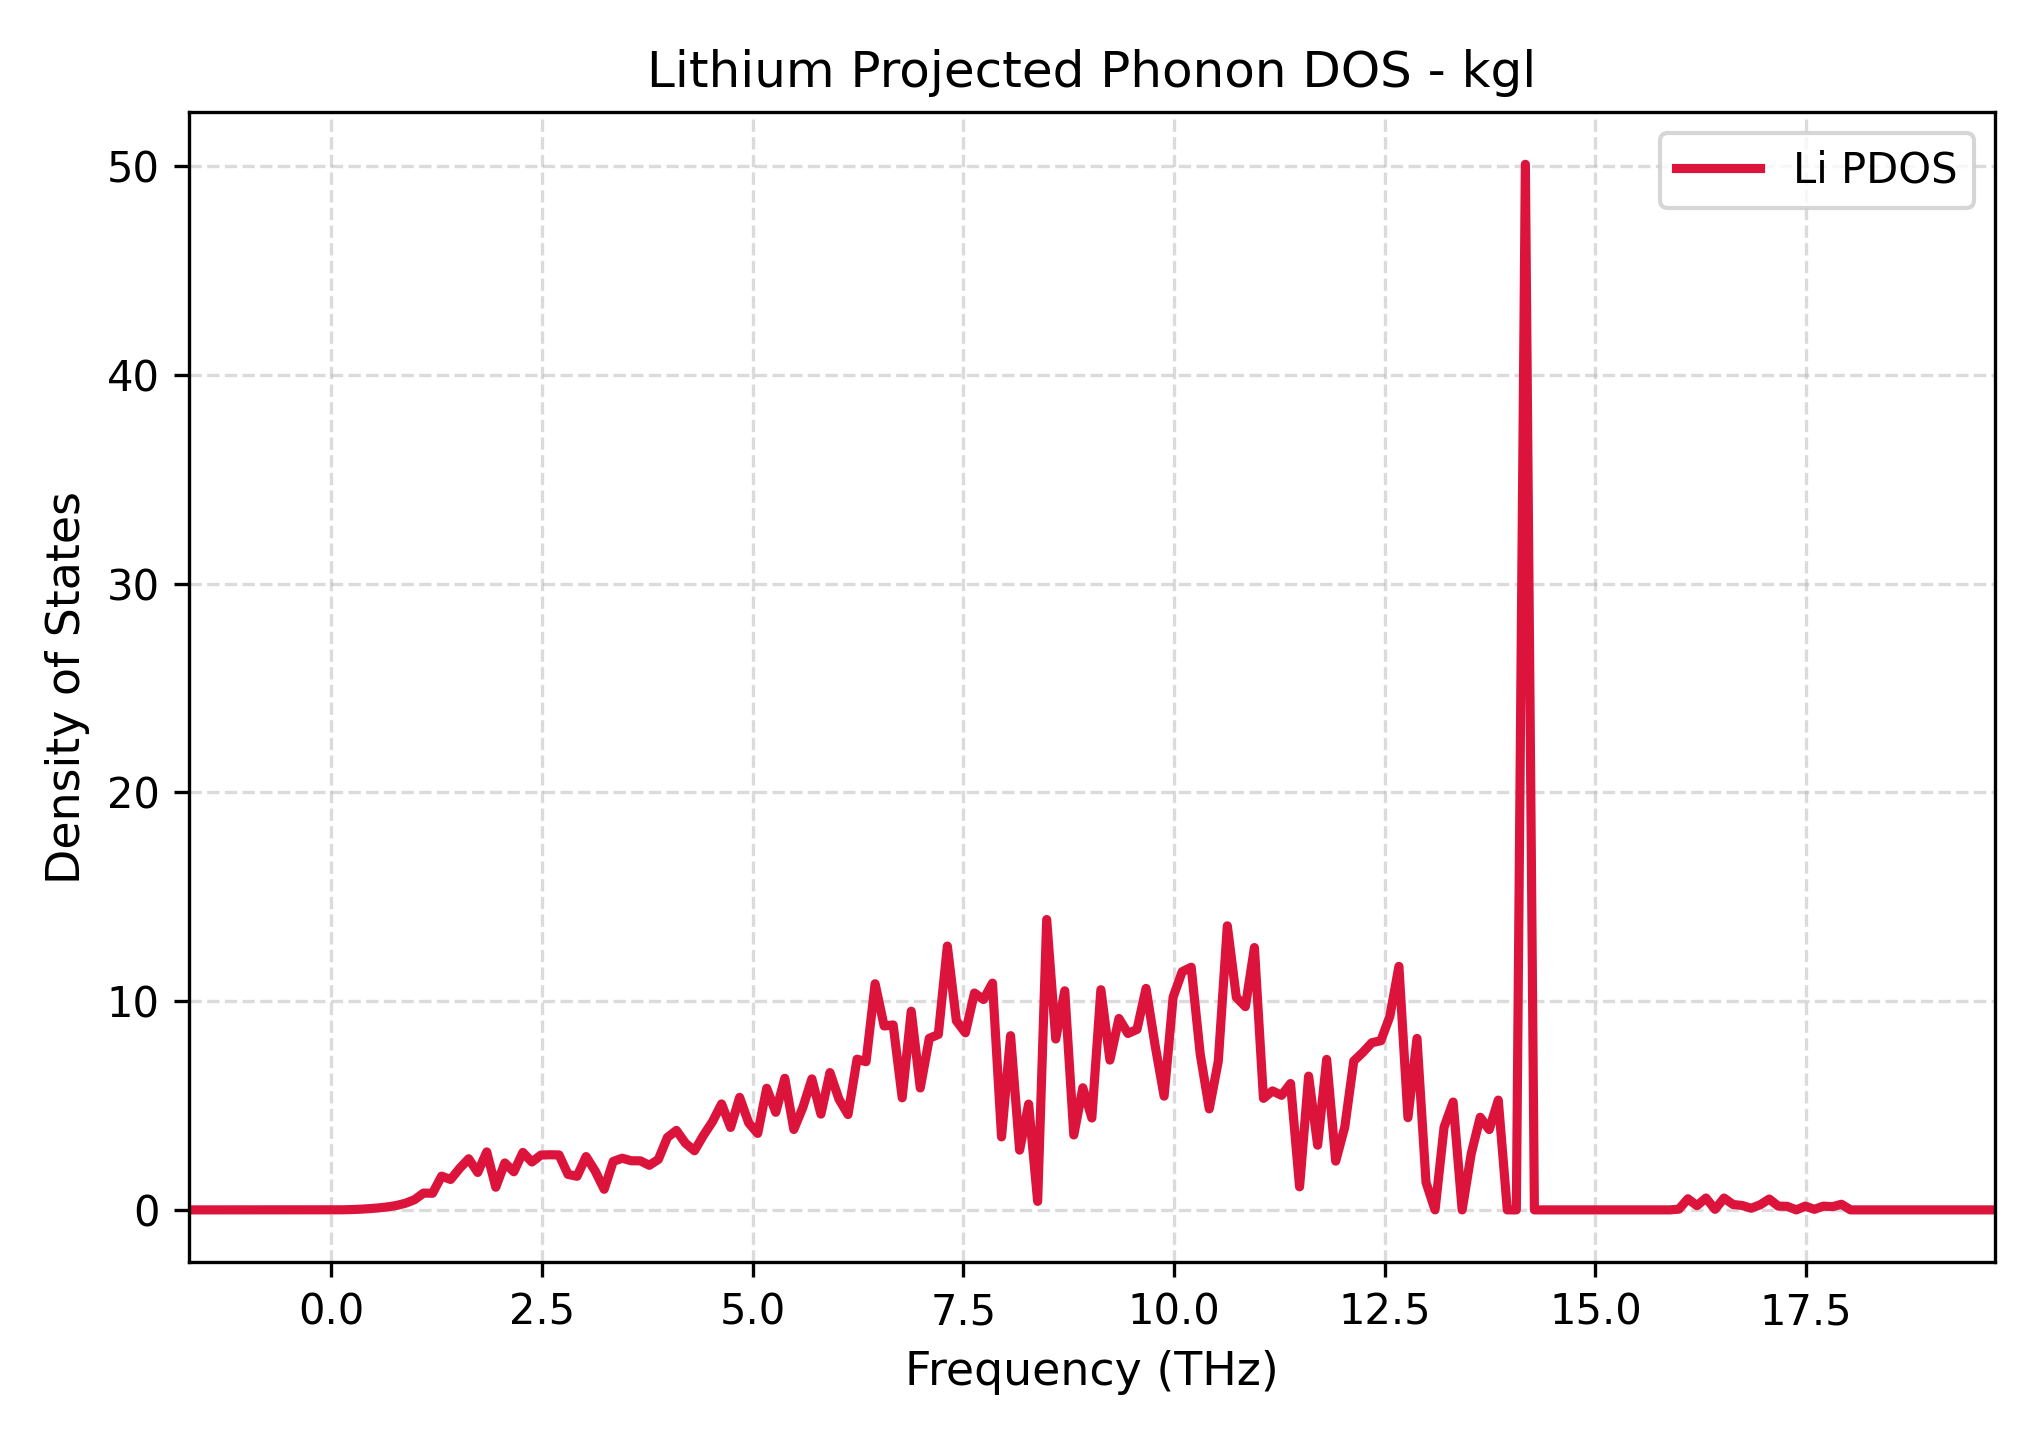

Values plotted in this chart, from the file beside it:
Frequency_THz, Lithium_PDOS
-1.694, 0.0
-1.587, 0.0
-1.48, 0.0
-1.373, 0.0
-1.265, 0.0
-1.158, 0.0
-1.051, 0.0
-0.9439, 0.0
-0.8367, 0.0
-0.7295, 0.0
-0.6224, 0.0
-0.5152, 0.0
-0.408, 0.0
-0.3008, 0.0
-0.1936, 0.0
-0.08647, 0.0
0.02071, 0.0
0.1279, 0.003762
0.2351, 0.01495
0.3422, 0.03301
0.4494, 0.05925
0.5566, 0.09457
0.6638, 0.1427
0.7709, 0.2101
0.8781, 0.3193
0.9853, 0.4865
1.092, 0.8046
1.2, 0.7964
1.307, 1.616
1.414, 1.458
1.521, 1.99
1.628, 2.449
1.736, 1.793
1.843, 2.776
1.95, 1.085
2.057, 2.248
2.164, 1.827
2.271, 2.751
2.379, 2.295
2.486, 2.627
2.593, 2.641
2.7, 2.633
2.807, 1.701
2.914, 1.61
3.022, 2.554
3.129, 1.865
3.236, 0.9877
3.343, 2.321
3.45, 2.475
3.558, 2.353
3.665, 2.351
3.772, 2.136
3.879, 2.416
3.986, 3.47
4.093, 3.806
4.201, 3.195
4.308, 2.832
4.415, 3.574
4.522, 4.23
4.629, 5.076
... 141 more rows
